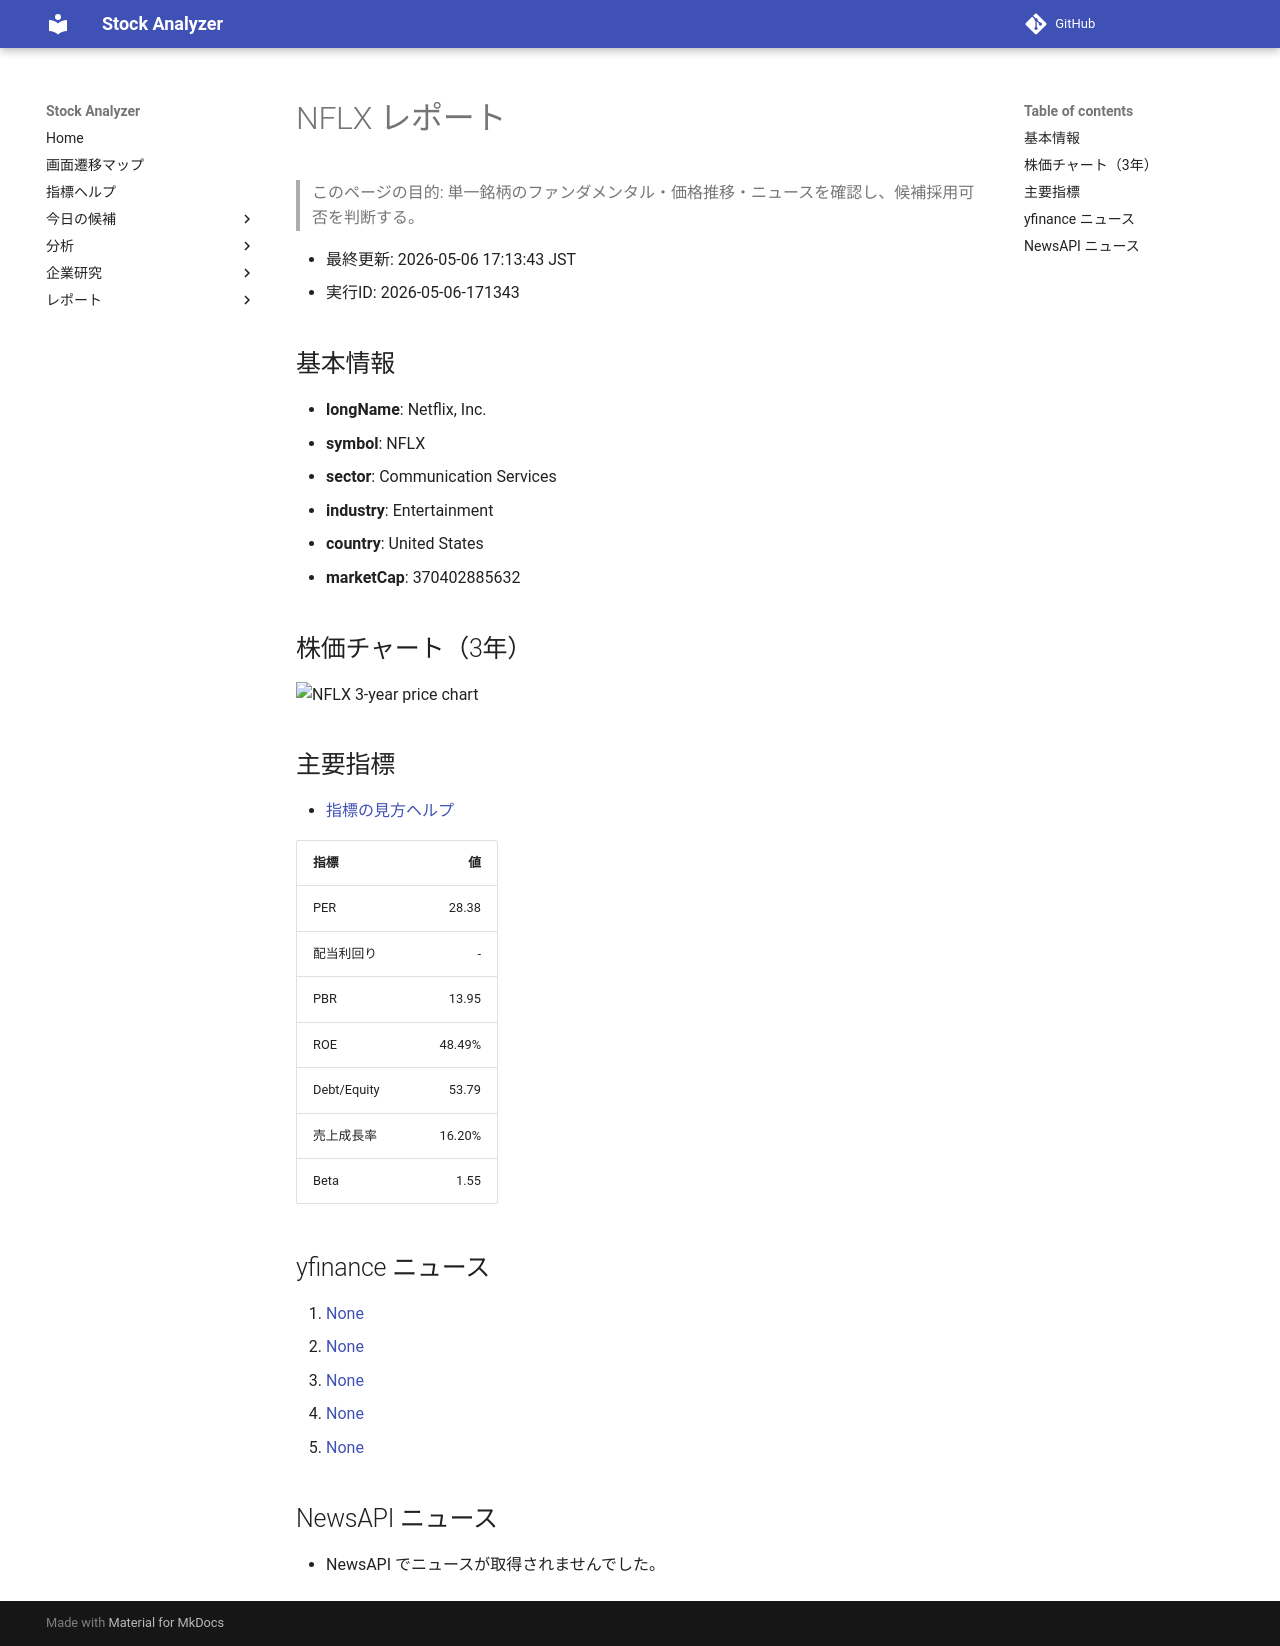

repository: Yumi-note/Making-APP · page: reports/2026-05-06/171343/NFLX/index.html · generator: mkdocs

# NFLX レポート

> このページの目的: 単一銘柄のファンダメンタル・価格推移・ニュースを確認し、候補採用可否を判断する。

- 最終更新: 2026-05-06 17:13:43 JST
- 実行ID: 2026-05-06-171343

## 基本情報

- **longName**: Netflix, Inc.
- **symbol**: NFLX
- **sector**: Communication Services
- **industry**: Entertainment
- **country**: United States
- **marketCap**: 370402885632

## 株価チャート（3年）

![NFLX 3-year price chart](NFLX_3y.png)

## 主要指標

- [指標の見方ヘルプ](../../../../indicators.md)

| 指標 | 値 |
|---|---:|
| PER | 28.38 |
| 配当利回り | - |
| PBR | 13.95 |
| ROE | 48.49% |
| Debt/Equity | 53.79 |
| 売上成長率 | 16.20% |
| Beta | 1.55 |

## yfinance ニュース

1. [None](None)
2. [None](None)
3. [None](None)
4. [None](None)
5. [None](None)

## NewsAPI ニュース

- NewsAPI でニュースが取得されませんでした。
